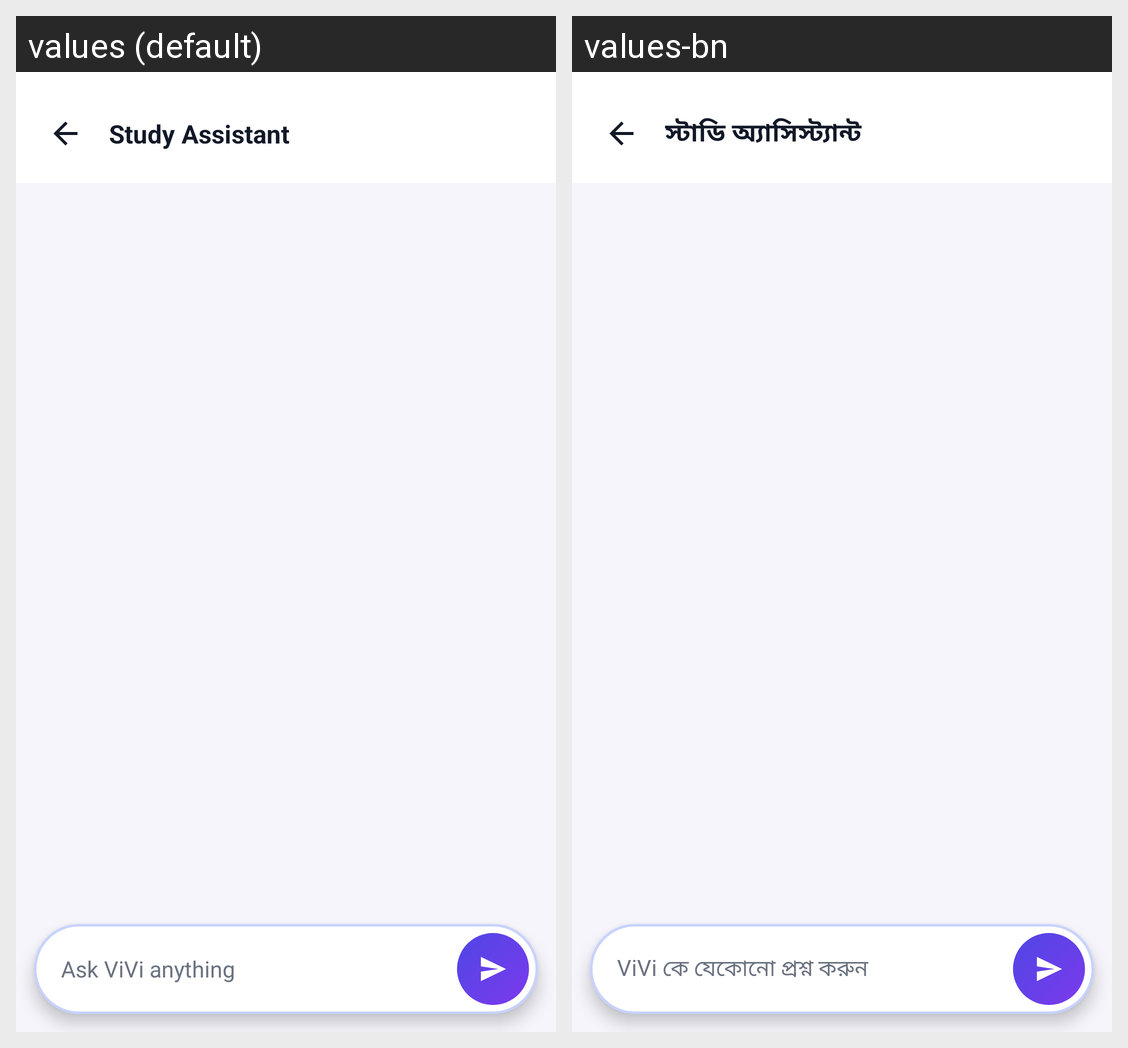

The Android screen above is rendered under two locales of the same app. Produce the string resources it draws, with the default and per-locale values.
Android screen res/layout/activity_chat.xml rendered under 2 locales, left to right: values (default), values-bn. Device: Nexus 5 (rendered at 1080×1920; each locale shown at half size, 540×960, under a caption strip naming it); theme Theme.StudyAssistant.
Strings drawn on this screen, with the default value and each locale's value (text and hints the layout hard-codes, and strings that could not be matched under every locale, appear in the picture but are not listed):

ai_chat_hint
  values: Ask ViVi anything
  values-bn: ViVi কে যেকোনো প্রশ্ন করুন

app_name
  values: Study Assistant
  values-bn: স্টাডি অ্যাসিস্ট্যান্ট
